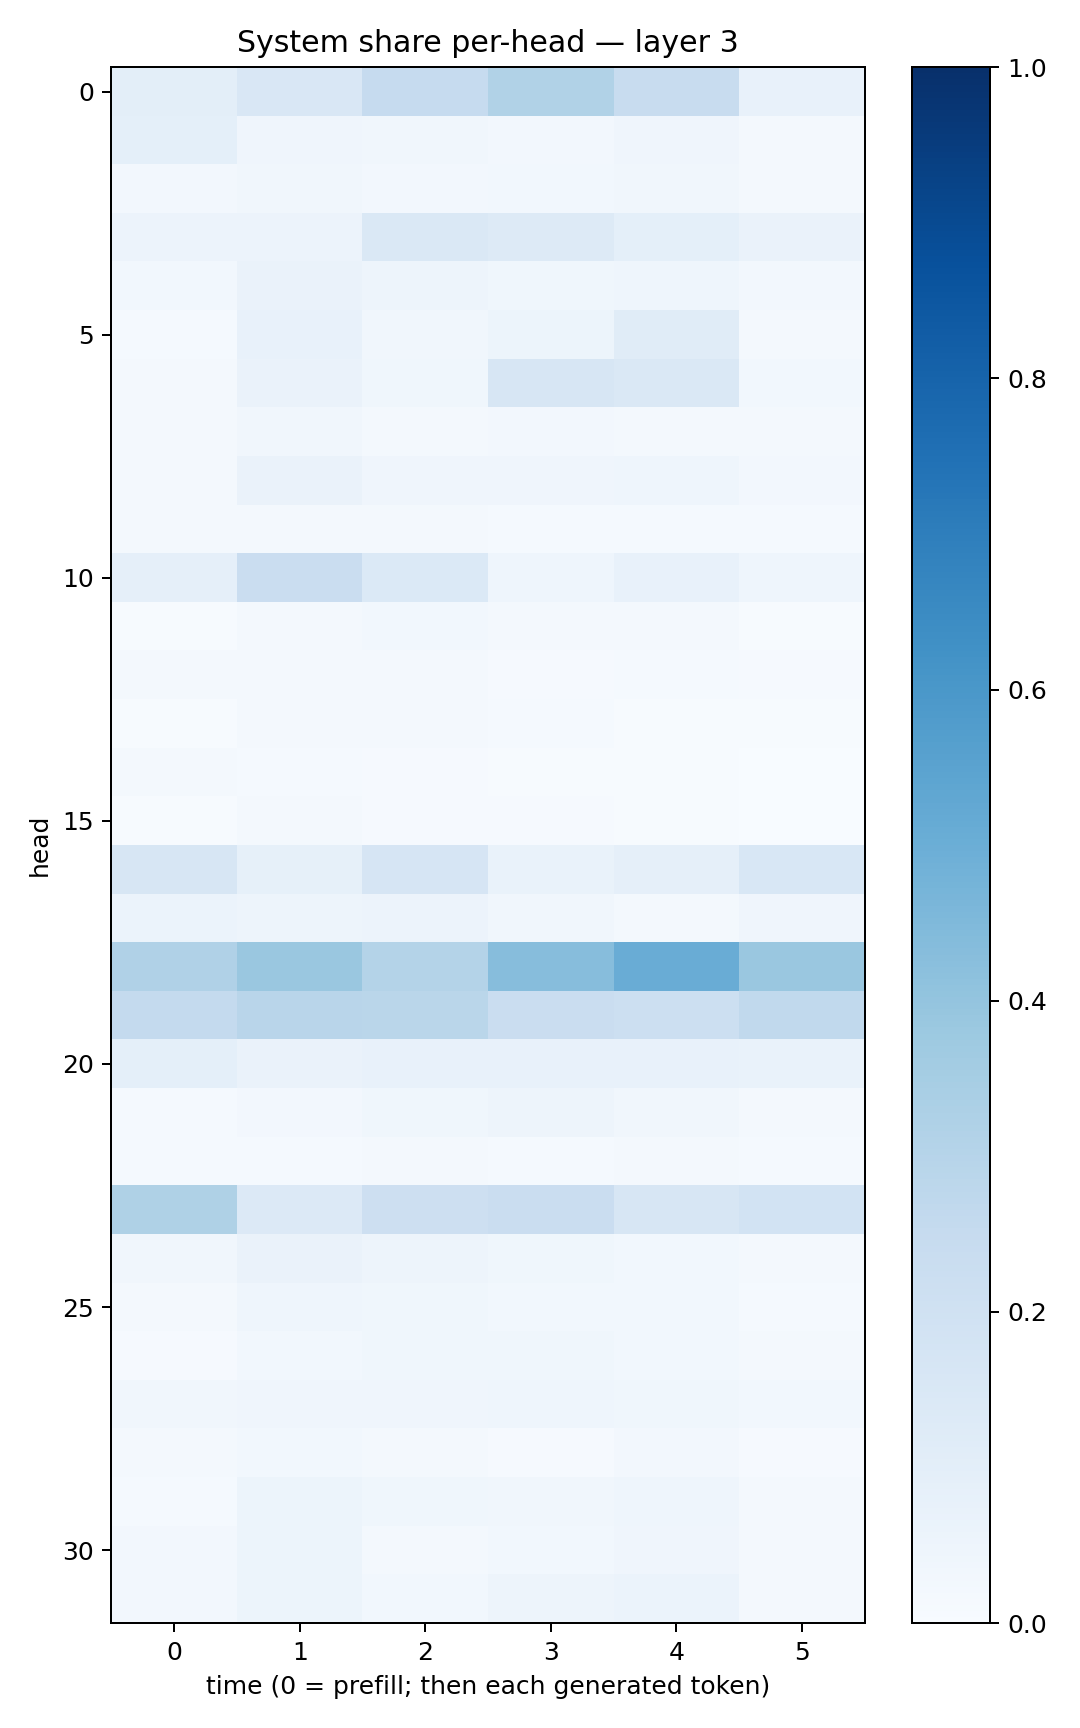

The table this chart was drawn from, first rows:
0.098745, 0.14970164, 0.24935259, 0.31438082, 0.23833126, 0.07166648
0.09063, 0.04266, 0.03481, 0.02419, 0.04058, 0.0199
0.02404, 0.03233, 0.02515, 0.02865, 0.03419, 0.02135
0.0572, 0.05603, 0.1458, 0.1252, 0.09342, 0.06508
0.02811, 0.06355, 0.04895, 0.03756, 0.04339, 0.02376
0.01255, 0.07394, 0.0334, 0.05371, 0.1141, 0.0167
0.02077, 0.06324, 0.03662, 0.1597, 0.1446, 0.02825
0.01844, 0.03163, 0.02276, 0.02551, 0.0199, 0.01585
0.02178, 0.06461, 0.03907, 0.04092, 0.04323, 0.02448
0.02294, 0.01859, 0.02075, 0.01219, 0.01496, 0.01327
0.08868, 0.2296, 0.1376, 0.0463, 0.07506, 0.04524
0.007607, 0.02188, 0.02961, 0.01703, 0.01806, 0.007312
0.01791, 0.01975, 0.0231, 0.01042, 0.01204, 0.008911
0.006321, 0.02232, 0.02277, 0.0132, 0.00775, 0.005335
0.01767, 0.0125, 0.01121, 0.00496, 0.007212, 0.003792
0.005303, 0.02024, 0.01069, 0.007938, 0.007719, 0.002505
0.1628, 0.08485, 0.1641, 0.06728, 0.08733, 0.1562
0.06143, 0.04827, 0.05747, 0.03226, 0.01632, 0.04186
0.3187, 0.3854, 0.3053, 0.4313, 0.5042, 0.3836
0.2554, 0.2913, 0.2869, 0.2293, 0.2161, 0.264
0.09149, 0.0651, 0.07054, 0.0769, 0.07786, 0.06807
0.01472, 0.02617, 0.03591, 0.04999, 0.03448, 0.023
0.0144, 0.0121, 0.02145, 0.01559, 0.01694, 0.01413
0.3216, 0.1334, 0.2142, 0.2305, 0.1615, 0.1867
0.03481, 0.06287, 0.04721, 0.03571, 0.02997, 0.02019
0.02127, 0.04574, 0.03557, 0.03011, 0.02936, 0.01298
0.009532, 0.03001, 0.0377, 0.03614, 0.02994, 0.01848
0.03131, 0.04154, 0.03934, 0.04371, 0.03765, 0.0274
0.01936, 0.03052, 0.01631, 0.009028, 0.02345, 0.009582
0.01408, 0.052, 0.03615, 0.03138, 0.04367, 0.01925
0.02614, 0.05311, 0.02294, 0.02969, 0.04173, 0.01883
0.02717, 0.05322, 0.03051, 0.04759, 0.06148, 0.01954
